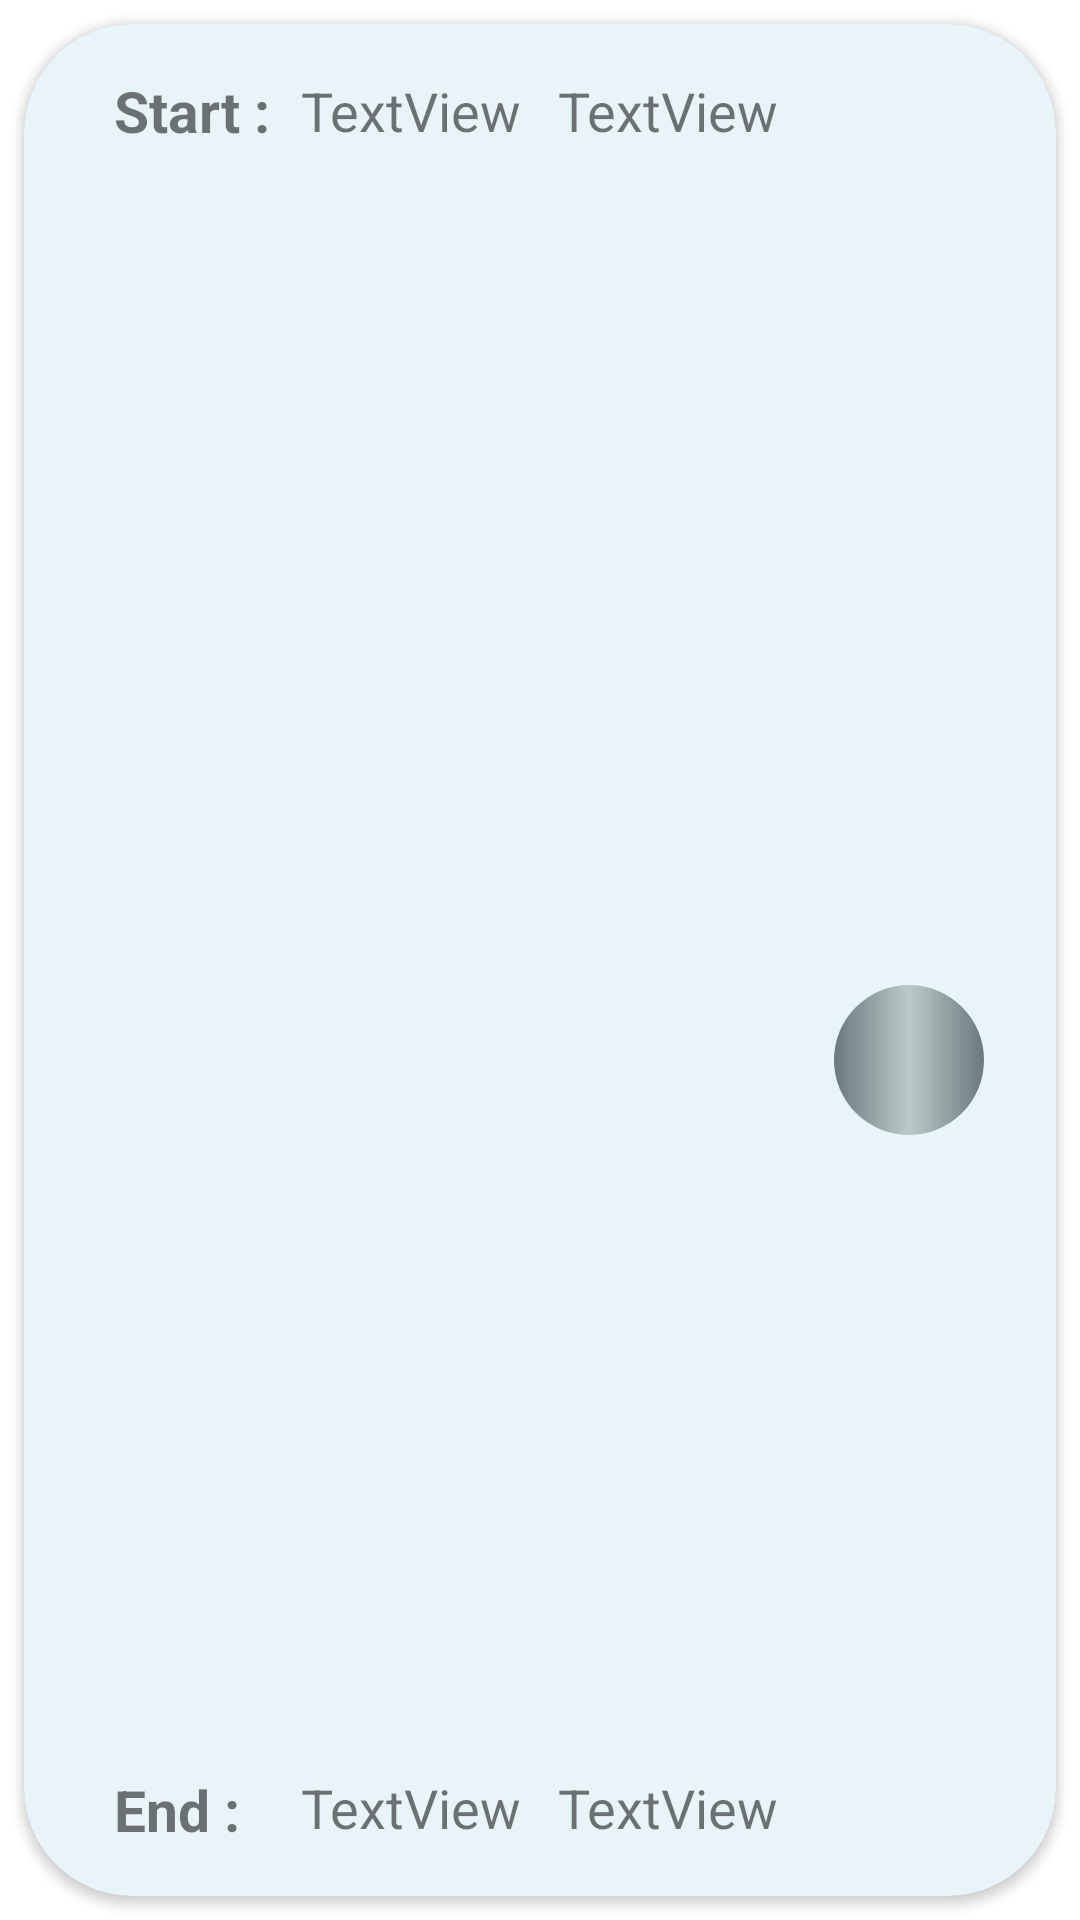

The Android layout XML behind this screen, and the referenced resources:
<!-- AndroidManifest.xml: application theme Theme.MyWeather -->
<!-- res/layout/alert_item.xml -->
<?xml version="1.0" encoding="utf-8"?>
<androidx.constraintlayout.widget.ConstraintLayout xmlns:android="http://schemas.android.com/apk/res/android"
    xmlns:app="http://schemas.android.com/apk/res-auto"
    xmlns:tools="http://schemas.android.com/tools"
    android:layout_width="match_parent"
    android:layout_height="100dp">

    <androidx.cardview.widget.CardView
        android:layout_width="match_parent"
        android:layout_height="match_parent"
        android:layout_margin="8dp"
        android:elevation="10dp"
        app:cardBackgroundColor="#E9F4F8"
        app:cardCornerRadius="36dp"
        app:layout_constraintBottom_toBottomOf="parent"
        app:layout_constraintEnd_toEndOf="parent"
        app:layout_constraintStart_toStartOf="parent"
        app:layout_constraintTop_toTopOf="parent">

        <androidx.constraintlayout.widget.ConstraintLayout
            android:layout_width="match_parent"
            android:layout_height="match_parent">

            <ImageView
                android:id="@+id/Cancel_btn"
                android:layout_width="50dp"
                android:layout_height="50dp"
                android:layout_marginEnd="24dp"
                android:background="@drawable/third_background"
                app:layout_constraintBottom_toBottomOf="parent"
                app:layout_constraintEnd_toEndOf="parent"

                app:layout_constraintTop_toTopOf="parent"
                app:layout_constraintVertical_bias="0.558"
                app:srcCompat="@drawable/ic_baseline_delete_24" />

            <TextView
                android:id="@+id/end_hour"
                android:layout_width="wrap_content"
                android:layout_height="wrap_content"
                android:layout_marginStart="10dp"
                android:text="TextView"
                android:textSize="18sp"
                app:layout_constraintBottom_toBottomOf="@+id/textView10"
                app:layout_constraintStart_toEndOf="@+id/textView10"
                app:layout_constraintTop_toTopOf="@+id/textView10" />

            <TextView
                android:id="@+id/start_hour"
                android:layout_width="wrap_content"
                android:layout_height="wrap_content"
                android:text="TextView"
                android:textSize="18sp"
                app:layout_constraintStart_toStartOf="@+id/end_hour"
                app:layout_constraintTop_toTopOf="@+id/textView14" />

            <TextView
                android:id="@+id/end_date"
                android:layout_width="wrap_content"
                android:layout_height="wrap_content"
                android:layout_marginStart="12dp"
                android:text="TextView"
                android:textSize="18sp"
                app:layout_constraintBottom_toBottomOf="@+id/end_hour"
                app:layout_constraintStart_toEndOf="@+id/end_hour"
                app:layout_constraintTop_toTopOf="@+id/end_hour"
                app:layout_constraintVertical_bias="1.0" />

            <TextView
                android:id="@+id/start_date"

                android:layout_width="wrap_content"
                android:layout_height="wrap_content"
                android:layout_marginStart="12dp"
                android:text="TextView"
                android:textSize="18sp"
                app:layout_constraintBottom_toBottomOf="@+id/start_hour"
                app:layout_constraintStart_toEndOf="@+id/start_hour"
                app:layout_constraintTop_toTopOf="@+id/start_hour"
                app:layout_constraintVertical_bias="0.0" />

            <TextView
                android:id="@+id/textView10"
                android:layout_width="wrap_content"
                android:layout_height="wrap_content"
                android:layout_marginStart="30dp"
                android:layout_marginTop="16dp"
                android:text="@string/start"
                android:textSize="19sp"
                android:textStyle="bold"
                app:layout_constraintStart_toStartOf="parent"
                app:layout_constraintTop_toTopOf="parent" />

            <TextView
                android:id="@+id/textView14"
                android:layout_width="wrap_content"
                android:layout_height="wrap_content"
                android:layout_marginStart="30dp"
                android:layout_marginBottom="16dp"
                android:text="@string/end"
                android:textSize="19sp"
                android:textStyle="bold"
                app:layout_constraintBottom_toBottomOf="parent"
                app:layout_constraintStart_toStartOf="parent" />
        </androidx.constraintlayout.widget.ConstraintLayout>
    </androidx.cardview.widget.CardView>
</androidx.constraintlayout.widget.ConstraintLayout>
<!-- resources referenced by this layout -->
<resources>
  <!-- drawable third_background (drawable-v24) -->
  <?xml version="1.0" encoding="utf-8"?>
  <shape xmlns:android="http://schemas.android.com/apk/res/android">
      <gradient android:startColor="@color/card6"
          android:centerColor="#BBCAC8"
          android:endColor="@color/card6"
  
          android:angle="0"/>
      <corners android:radius="30dp"/>
  </shape>
  <string name="end">End :</string>
  <string name="start">Start :</string>
  <style name="Theme.MyWeather" parent="Theme.MaterialComponents.Light">
          
          <item name="colorSurface">#FFFFFF</item>
  
          <item name="colorPrimary">@color/lavender</item>
          <item name="colorPrimaryVariant">@color/lavender </item>
          <item name="colorOnPrimary">@color/white</item>
          
          <item name="colorSecondary">@color/quantum_grey</item>
          <item name="colorSecondaryVariant">@color/teal_700</item>
          <item name="colorOnSecondary">@color/black</item>
          
          <item name="android:statusBarColor">?attr/colorPrimaryVariant</item>
          <item name="windowActionBar">true</item>
          <item name="windowNoTitle">true</item>
  
  
  
          
      </style>
  <color name="card6">#69797e</color>
  <color name="lavender">#E2C4C4C4</color>
  <color name="white">#FFFFFFFF</color>
  <color name="teal_700">#6AB9CACA</color>
  <color name="black">#FF000000</color>
</resources>
